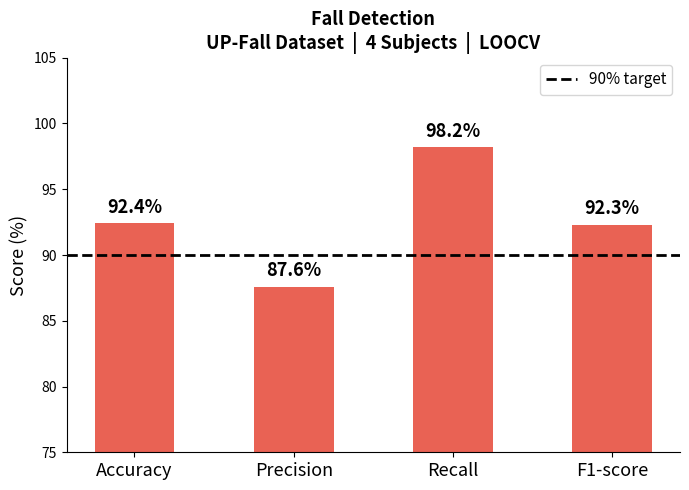
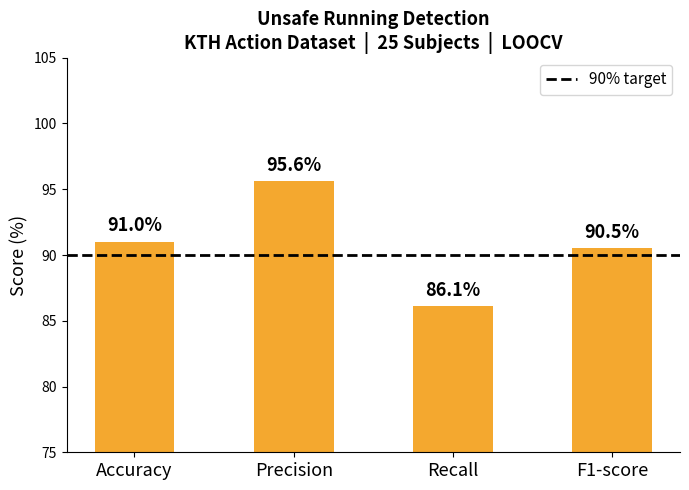
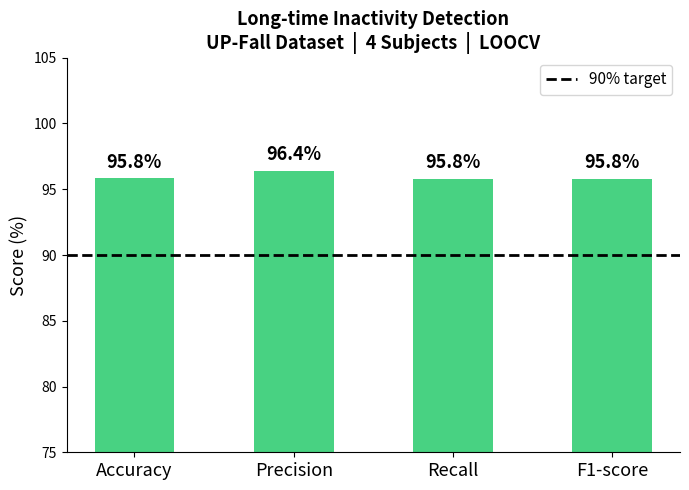

Generate these figures, in order, with matplotlib:
"""
Generate one metrics chart per detector (Accuracy + Precision + Recall + F1).

Usage:
    python generate_plots.py
"""

import matplotlib.pyplot as plt
import numpy as np
import os

os.makedirs("results", exist_ok=True)

DETECTORS = [
    {
        "name":    "Fall Detection",
        "file":    "results/fall_metrics.png",
        "color":   "#E74C3C",
        "dataset": "UP-Fall Dataset  |  4 Subjects  |  LOOCV",
        "metrics": {
            "Accuracy":  92.40,
            "Precision": 87.6,
            "Recall":    98.2,
            "F1-score":  92.3,
        },
    },
    {
        "name":    "Unsafe Running Detection",
        "file":    "results/running_metrics.png",
        "color":   "#F39C12",
        "dataset": "KTH Action Dataset  |  25 Subjects  |  LOOCV",
        "metrics": {
            "Accuracy":  90.99,
            "Precision": 95.6,
            "Recall":    86.1,
            "F1-score":  90.5,
        },
    },
    {
        "name":    "Long-time Inactivity Detection",
        "file":    "results/inactivity_metrics.png",
        "color":   "#2ECC71",
        "dataset": "UP-Fall Dataset  |  4 Subjects  |  LOOCV",
        "metrics": {
            "Accuracy":  95.83,
            "Precision": 96.4,
            "Recall":    95.8,
            "F1-score":  95.8,
        },
    },
]

for d in DETECTORS:
    labels = list(d["metrics"].keys())
    values = list(d["metrics"].values())

    fig, ax = plt.subplots(figsize=(7, 5))

    bars = ax.bar(labels, values, color=d["color"], width=0.5, alpha=0.88)
    ax.axhline(90, color="black", linestyle="--", linewidth=2, label="90% target")

    ax.set_ylim(75, 105)
    ax.set_ylabel("Score (%)", fontsize=13)
    ax.set_title(f"{d['name']}\n{d['dataset']}", fontsize=13, fontweight="bold")
    ax.legend(fontsize=11)
    ax.spines[["top", "right"]].set_visible(False)
    ax.tick_params(axis="x", labelsize=13)

    for bar, val in zip(bars, values):
        ax.text(bar.get_x() + bar.get_width() / 2,
                bar.get_height() + 0.5,
                f"{val:.1f}%",
                ha="center", va="bottom", fontsize=13, fontweight="bold")

    plt.tight_layout()
    plt.savefig(d["file"], dpi=150, bbox_inches="tight")
    plt.close()
    print(f"Saved: {d['file']}")
